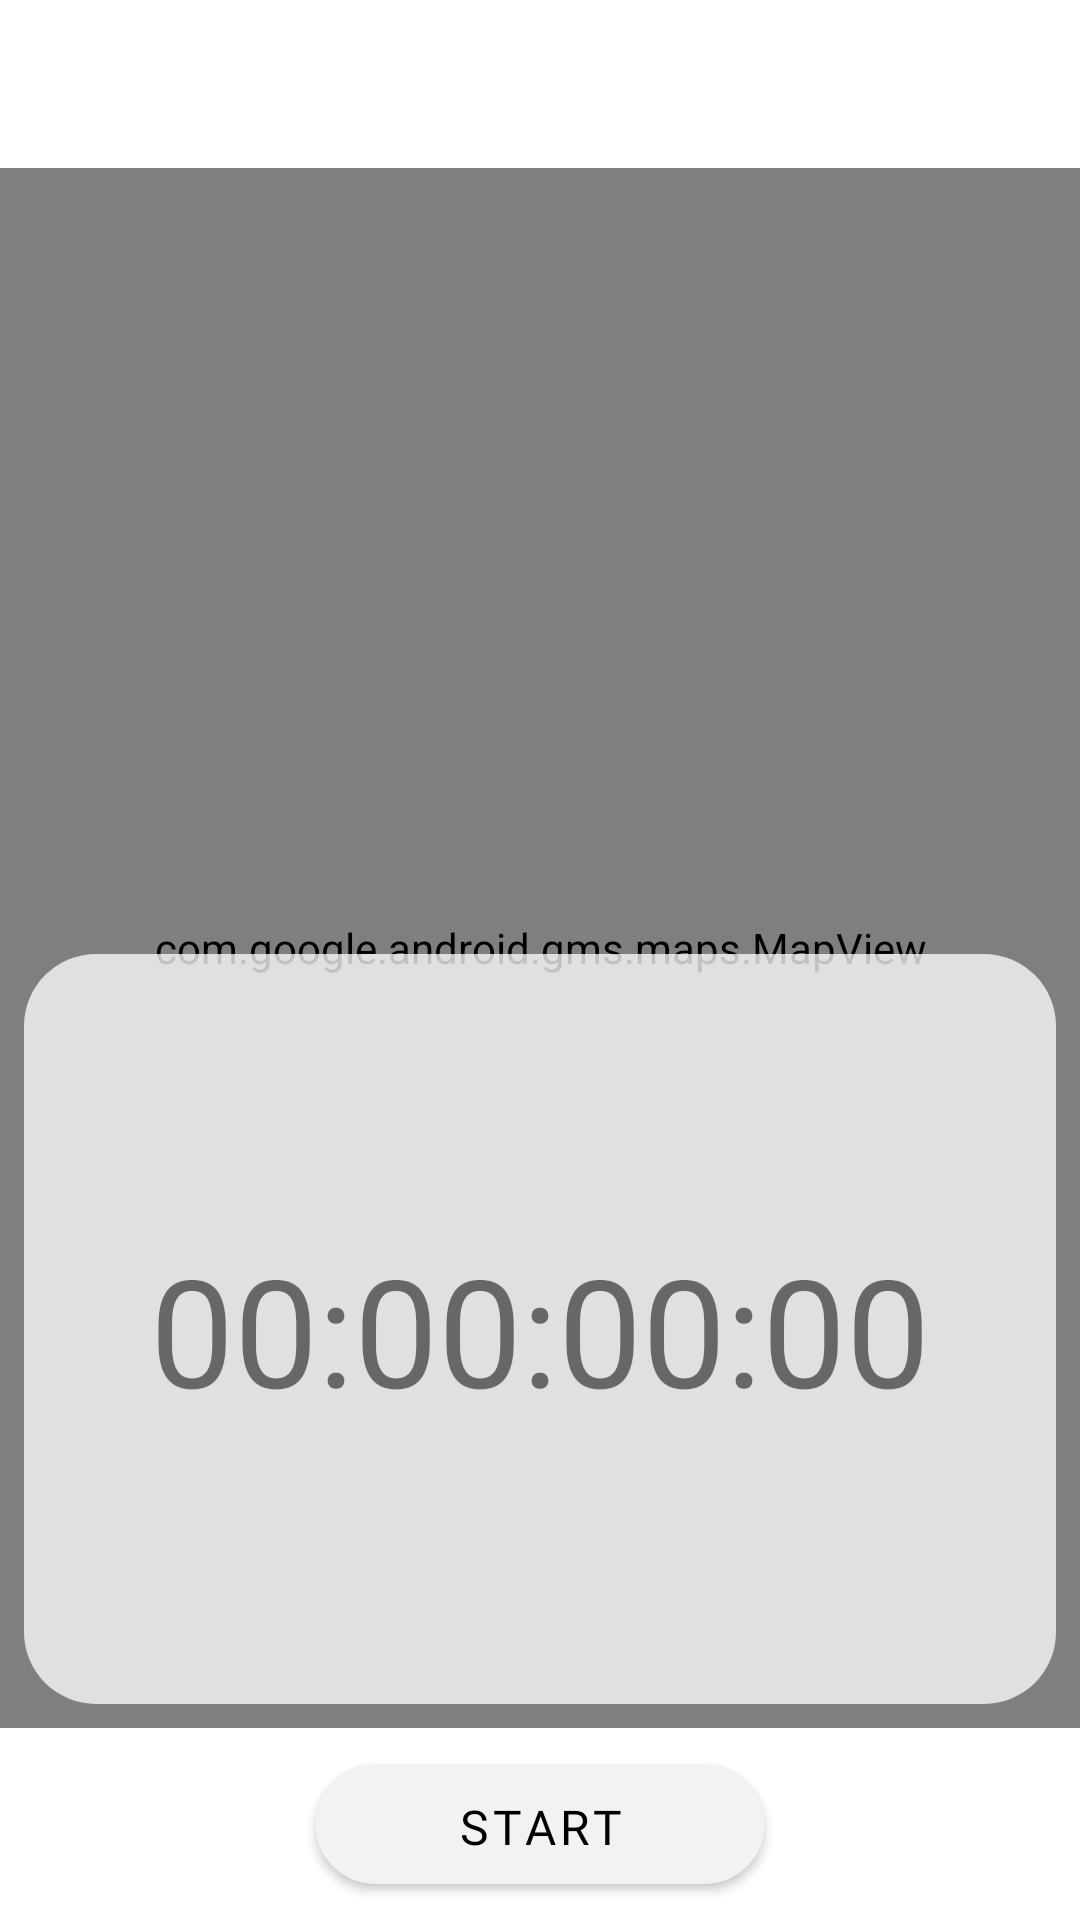

Layout XML and referenced resources for this Android screen:
<!-- AndroidManifest.xml: application theme SPLASHSCREEN -->
<!-- res/layout/fragment_tracking.xml -->
<?xml version="1.0" encoding="utf-8"?>
<androidx.constraintlayout.widget.ConstraintLayout xmlns:android="http://schemas.android.com/apk/res/android"
    xmlns:tools="http://schemas.android.com/tools"
    android:layout_width="match_parent"
    android:layout_height="match_parent"
    xmlns:app="http://schemas.android.com/apk/res-auto"
    tools:context=".fragments.TrackingFragment"
    android:paddingTop="56dp">



    <com.google.android.material.textview.MaterialTextView
        android:id="@+id/tvLetsGo"
        android:layout_width="wrap_content"
        android:layout_height="wrap_content"
        android:text="Let's go, USERNAME!"
        android:textAlignment="center"
        android:textSize="50sp"
        android:visibility="gone"
        app:layout_constraintBottom_toTopOf="@+id/clInnerLayout"
        app:layout_constraintEnd_toEndOf="parent"
        app:layout_constraintHorizontal_bias="0.5"
        app:layout_constraintStart_toStartOf="parent"
        app:layout_constraintTop_toTopOf="parent" />

    <com.google.android.gms.maps.MapView
        android:id="@+id/mapView"
        android:layout_width="match_parent"
        android:layout_height="match_parent"
        android:layout_marginBottom="64dp"
        app:layout_constraintBottom_toTopOf="@+id/clInnerLayout"
        app:layout_constraintEnd_toEndOf="parent"
        app:layout_constraintHorizontal_bias="0.0"
        app:layout_constraintStart_toStartOf="parent"
        app:layout_constraintTop_toTopOf="parent" />

    <androidx.constraintlayout.widget.ConstraintLayout
        android:layout_width="match_parent"
        android:layout_height="250dp"
        android:background="@drawable/cardcurve"
        app:layout_constraintBottom_toBottomOf="@+id/mapView"
        app:layout_constraintEnd_toEndOf="parent"
        app:layout_constraintStart_toStartOf="parent"
        android:layout_margin="8dp">

        <com.google.android.material.textview.MaterialTextView
            android:id="@+id/tvTimer"
            android:layout_width="wrap_content"
            android:layout_height="wrap_content"
            android:gravity="center"
            android:text="00:00:00:00"
            android:textSize="50sp"
            app:layout_constraintBottom_toBottomOf="parent"
            app:layout_constraintEnd_toEndOf="parent"
            app:layout_constraintHorizontal_bias="0.5"
            app:layout_constraintStart_toStartOf="parent"
            app:layout_constraintTop_toTopOf="parent" />
    </androidx.constraintlayout.widget.ConstraintLayout>

    <androidx.constraintlayout.widget.ConstraintLayout
        android:id="@+id/clInnerLayout"
        android:layout_width="match_parent"
        android:layout_height="64dp"
        android:background="@color/white"
        app:layout_constraintEnd_toEndOf="parent"
        app:layout_constraintHorizontal_bias="0.0"
        app:layout_constraintStart_toStartOf="parent"
        app:layout_constraintTop_toBottomOf="@+id/mapView">

        <com.google.android.material.button.MaterialButton
            android:id="@+id/btnToggleRun"
            android:layout_width="150dp"
            android:layout_height="40dp"
            android:background="@drawable/rounded_button"
            android:textColor="@color/black"
            android:text="Start"
            android:fontFamily="@font/open_sans_light"
            android:textSize="16dp"
            app:backgroundTint="#F2F2F2"
            app:layout_constraintBottom_toBottomOf="parent"
            app:layout_constraintEnd_toStartOf="@+id/btnFinishRun"
            app:layout_constraintHorizontal_bias="0.5"
            app:layout_constraintStart_toStartOf="parent"
            app:layout_constraintTop_toTopOf="parent" />

        <com.google.android.material.button.MaterialButton
            android:id="@+id/btnFinishRun"
            android:layout_width="150dp"
            android:layout_height="40dp"
            android:text="Finish Run"
            android:textColor="@color/black"
            app:backgroundTint="#F2F2F2"
            android:fontFamily="@font/open_sans_light"
            android:textSize="16dp"
            android:visibility="gone"
            app:layout_constraintBottom_toBottomOf="parent"
            app:layout_constraintEnd_toEndOf="parent"
            app:layout_constraintHorizontal_bias="0.5"
            app:layout_constraintStart_toEndOf="@+id/btnToggleRun"
            app:layout_constraintTop_toTopOf="parent"
            android:background="@drawable/rounded_button"/>
    </androidx.constraintlayout.widget.ConstraintLayout>

</androidx.constraintlayout.widget.ConstraintLayout>
<!-- resources referenced by this layout -->
<resources>
  <color name="black">#FF000000</color>
  <color name="white">#FFFFFFFF</color>
  <!-- drawable cardcurve (drawable-v24) -->
  <?xml version="1.0" encoding="utf-8"?>
  <shape xmlns:android="http://schemas.android.com/apk/res/android"
      android:shape="rectangle">
      <solid android:color="#C1FFFFFF"/>
      <corners android:topLeftRadius="24dp"
          android:topRightRadius="24dp"
          android:bottomLeftRadius="24dp"
          android:bottomRightRadius="24dp"/>
  
  </shape>
  <!-- drawable rounded_button (drawable) -->
  <?xml version="1.0" encoding="utf-8" ?>
  <selector xmlns:android="http://schemas.android.com/apk/res/android">
      <item android:state_pressed="false" >
          <shape>
              <solid
                  android:color="#6bcdfd" />
              <stroke
                  android:width="1px"
                  android:color="#45a9da" />
              <corners android:radius="25dp" />
          </shape>
      </item>
      <item android:state_pressed="true" >
          <shape>
              <solid
                  android:color="#ba78e7" />
              <stroke
                  android:width="1px"
                  android:color="#ad60e1" />
              <corners android:radius="25dp" />
          </shape>
      </item>
  </selector>
  <style name="SPLASHSCREEN" parent="Theme.MaterialComponents.Light.NoActionBar">
          <item name="android:windowBackground">@drawable/splashscreen</item>
          <item name="android:statusBarColor">@color/white</item>
      </style>
  <!-- drawable splashscreen (drawable) -->
  <?xml version="1.0" encoding="utf-8"?>
  <layer-list xmlns:android="http://schemas.android.com/apk/res/android">
  
      <item android:drawable="@color/white"/>
  
      <item android:drawable="@drawable/splashscreenlogo" android:gravity="center" android:height="200dp" android:width="200dp">
  
      </item>
  
  
  </layer-list>
</resources>
